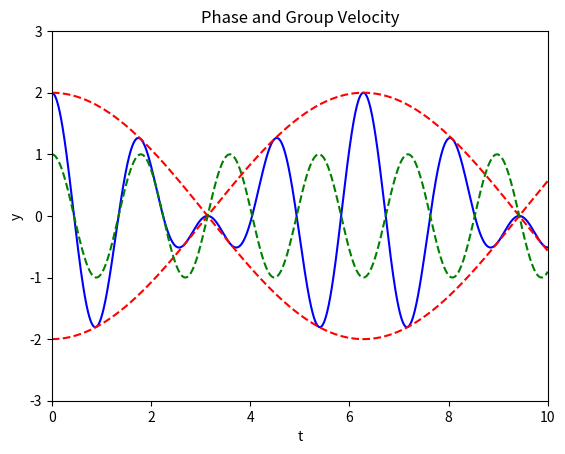

The script that saved this image:
import numpy as np
import matplotlib.pyplot as plt
from matplotlib.animation import FuncAnimation

dx = 0.01
dt = 0.005
N = 10000
k1 = 4
k2 = 6

def omega1(k1):
    return 0*k1 + 0

def omega2(k2):
    return 0*k2 + 3

v_phase1 = omega1(k1)/k1
v_phase2 = omega2(k2)/k2

#v_phase = (omega2(k2) + omega1(k1))/(k2+k1)
v_group = (omega2(k2) - omega1(k1))/(k2-k1)


xs = np.linspace(0, 10, N)
ts = np.linspace(0, 10, N)

fig, ax = plt.subplots()
plt.title("Phase and Group Velocity")
plt.xlabel("t")
plt.ylabel("y")
ax.set_xlim(0, 10)
ax.set_ylim(-3, 3)

line1, = ax.plot(ts, np.cos(k1*(xs)-omega1(k1)*(ts))+np.cos(k2*(xs)-omega2(k2)*(ts)), color='blue')
line2, = ax.plot(ts, 2*np.cos(((k2-k1)*(xs)-(omega2(k2)-omega1(k1))*(ts))/2), color='red', linestyle='dashed')
line3, = ax.plot(ts, -2*np.cos(((k2-k1)*(xs)-(omega2(k2)-omega1(k1))*(ts))/2), color='red', linestyle='dashed')
line4, = ax.plot(ts, np.cos(((k2+k1)*(xs)-(omega2(k2)+omega1(k1))*(ts))/2), color='green', linestyle='dashed')
#point1, = ax.plot(0, 2, color='red', marker='o', markersize=4)


def animate(i):
    t1 = i*dt
    x1 = i*dx
    line1.set_ydata(np.cos(k1*(xs+x1)-omega1(k1)*(ts+t1))+np.cos(k2*(xs+x1)-omega2(k2)*(ts+t1)))
    line2.set_ydata(2*np.cos(((k2-k1)*(xs+x1)-(omega2(k2)-omega1(k1))*(ts+t1))/2))
    line3.set_ydata(-2*np.cos(((k2-k1)*(xs+x1)-(omega2(k2)-omega1(k1))*(ts+t1))/2))
    line4.set_ydata(np.cos(((k2+k1)*(xs+x1)-(omega2(k2)+omega1(k1))*(ts+t1))/2))
    #point1.set_xdata(v_group*(x1+xs[i]))
    return line1, line2, line3, line4, #point1, 

ani = FuncAnimation(fig, animate, N, interval=20, blit=True)
plt.show()
